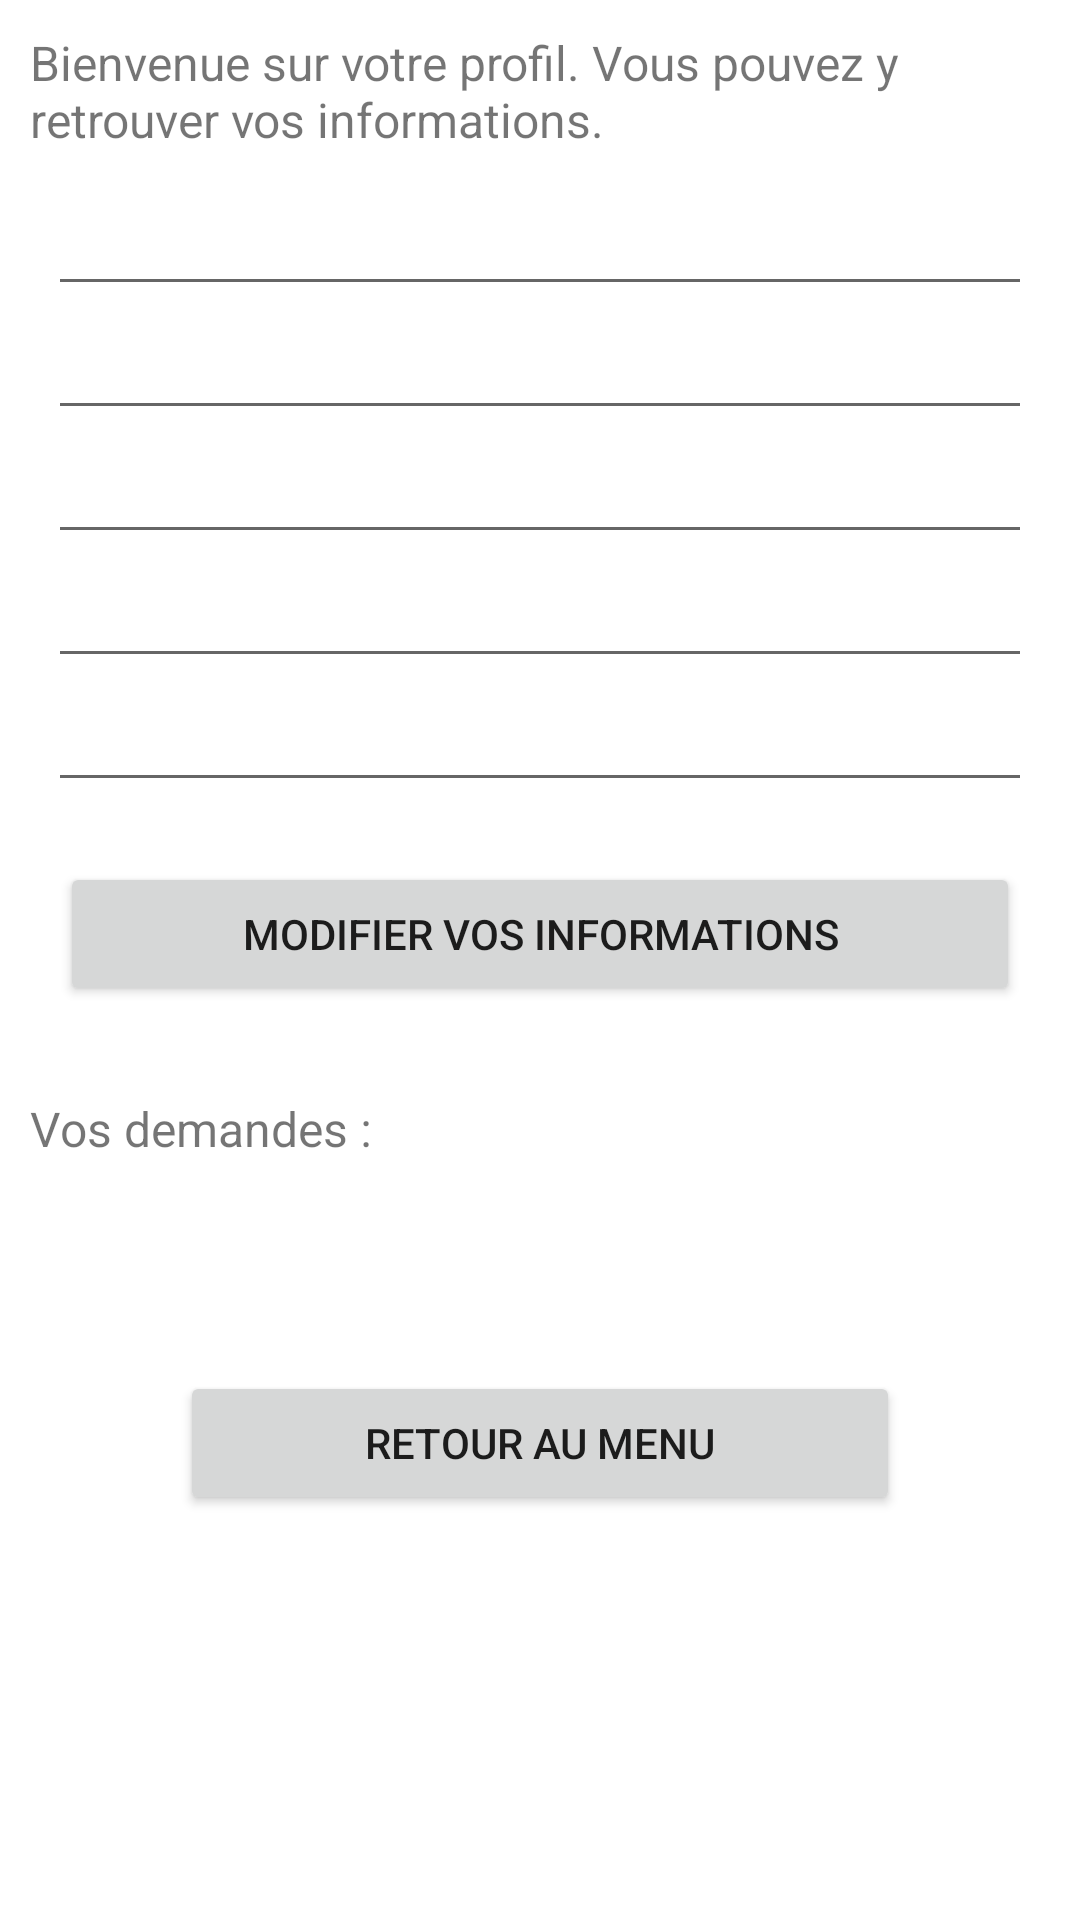

Produce the Android XML layout that renders to this screen, including the resource entries it uses.
<!-- AndroidManifest.xml: application theme Theme.GSBLocation -->
<!-- res/layout/activity_profile_buyer.xml -->
<?xml version="1.0" encoding="utf-8"?>
<androidx.constraintlayout.widget.ConstraintLayout xmlns:android="http://schemas.android.com/apk/res/android"
    xmlns:app="http://schemas.android.com/apk/res-auto"
    xmlns:tools="http://schemas.android.com/tools"
    android:layout_width="match_parent"
    android:layout_height="match_parent"
    tools:context=".view.ProfileBuyer">

    <LinearLayout
        android:layout_width="match_parent"
        android:layout_height="match_parent"
        android:orientation="vertical">

        <ScrollView
            android:layout_width="match_parent"
            android:layout_height="match_parent"
            android:layout_weight="1">

            <LinearLayout
                android:layout_width="match_parent"
                android:layout_height="wrap_content"
                android:orientation="vertical" >

                <TextView
                    android:layout_width="match_parent"
                    android:layout_height="match_parent"
                    android:layout_weight="1"
                    android:padding="10dp"
                    android:text="Bienvenue sur votre profil. Vous pouvez y retrouver vos informations."
                    android:textSize="16sp" />

                <EditText
                    android:id="@+id/textNom"
                    android:layout_width="match_parent"
                    android:layout_height="wrap_content"
                    android:layout_weight="1"
                    android:ems="10"
                    android:layout_marginStart="16dp"
                    android:layout_marginEnd="16dp"
                    android:inputType="textPersonName" />

                <EditText
                    android:id="@+id/textPrenom"
                    android:layout_width="match_parent"
                    android:layout_height="wrap_content"
                    android:layout_weight="1"
                    android:ems="10"
                    android:layout_marginStart="16dp"
                    android:layout_marginEnd="16dp"
                    android:inputType="textPersonName" />

                <EditText
                    android:id="@+id/textVille"
                    android:layout_width="match_parent"
                    android:layout_height="wrap_content"
                    android:layout_weight="1"
                    android:ems="10"
                    android:layout_marginStart="16dp"
                    android:layout_marginEnd="16dp"
                    android:inputType="textPersonName" />

                <EditText
                    android:id="@+id/textAdresse"
                    android:layout_width="match_parent"
                    android:layout_height="wrap_content"
                    android:layout_weight="1"
                    android:ems="10"
                    android:layout_marginStart="16dp"
                    android:layout_marginEnd="16dp"
                    android:inputType="textPersonName" />

                <EditText
                    android:id="@+id/textTelephone"
                    android:layout_width="match_parent"
                    android:layout_height="wrap_content"
                    android:layout_weight="1"
                    android:ems="10"
                    android:layout_marginStart="16dp"
                    android:layout_marginEnd="16dp"
                    android:inputType="textPersonName" />

                <Button
                    android:id="@+id/buttonUpdateInfo"
                    android:layout_width="match_parent"
                    android:layout_height="wrap_content"
                    android:layout_gravity="center_horizontal"
                    android:layout_margin="20dp"
                    android:text="Modifier vos informations" />

                <TextView
                    android:layout_width="match_parent"
                    android:layout_height="match_parent"
                    android:layout_weight="1"
                    android:padding="10dp"
                    android:text="Vos demandes : "
                    android:textSize="16sp" />

                
                <RelativeLayout
                    android:layout_width="match_parent"
                    android:layout_height="match_parent">

                    <ListView
                        android:id="@+id/listView2"
                        android:layout_width="match_parent"
                        android:layout_height="match_parent" />
                </RelativeLayout>

                <RelativeLayout
                    android:layout_width="match_parent"
                    android:layout_height="match_parent">

                    <ListView
                        android:id="@+id/listView1"
                        android:layout_width="match_parent"
                        android:layout_height="match_parent" />
                </RelativeLayout>

                <Button
                    android:id="@+id/buttonReturnHome"
                    android:layout_width="match_parent"
                    android:layout_height="wrap_content"
                    android:layout_gravity="center_horizontal"
                    android:layout_margin="60dp"
                    android:text="Retour au menu" />
            </LinearLayout>
        </ScrollView>

    </LinearLayout>

</androidx.constraintlayout.widget.ConstraintLayout>
<!-- resources referenced by this layout -->
<resources>
  <style name="Theme.GSBLocation" parent="Theme.MaterialComponents.DayNight.DarkActionBar">
          
          <item name="colorPrimary">@color/purple_500</item>
          <item name="colorPrimaryVariant">@color/purple_700</item>
          <item name="colorOnPrimary">@color/white</item>
          
          <item name="colorSecondary">@color/teal_200</item>
          <item name="colorSecondaryVariant">@color/teal_700</item>
          <item name="colorOnSecondary">@color/black</item>
          
          <item name="android:statusBarColor" tools:targetApi="l">?attr/colorPrimaryVariant</item>
          
      </style>
  <!-- not gathered from this repository: default colours our renderer supplied (Android Studio template values) -->
  <color name="purple_500">#FF6200EE</color>
  <color name="purple_700">#FF3700B3</color>
  <color name="teal_200">#FF03DAC5</color>
  <color name="teal_700">#FF018786</color>
  <color name="black">#FF000000</color>
  <color name="white">#FFFFFFFF</color>
</resources>
